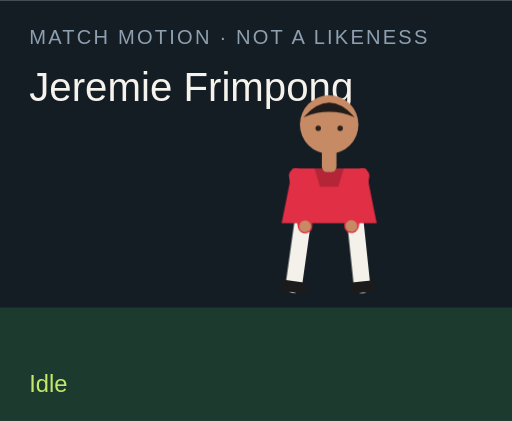
t = 0.00 s
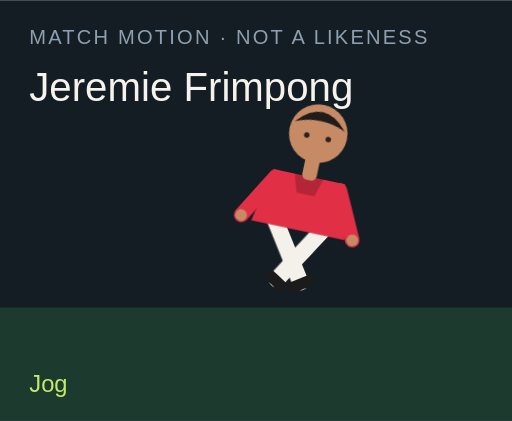
t = 1.50 s
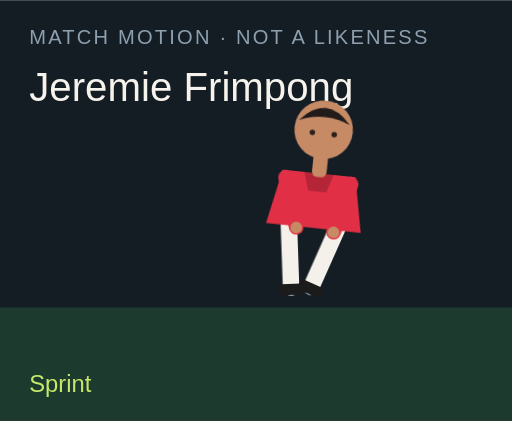
t = 3.00 s
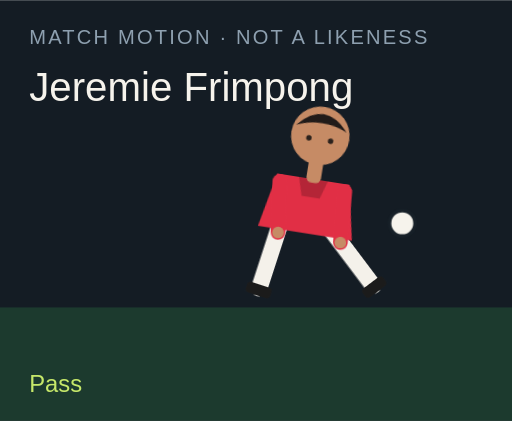
t = 4.50 s
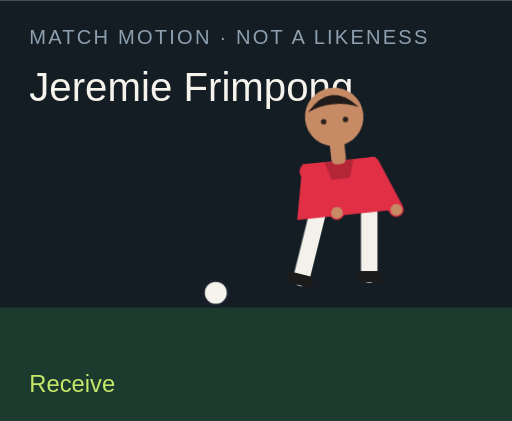
t = 6.00 s
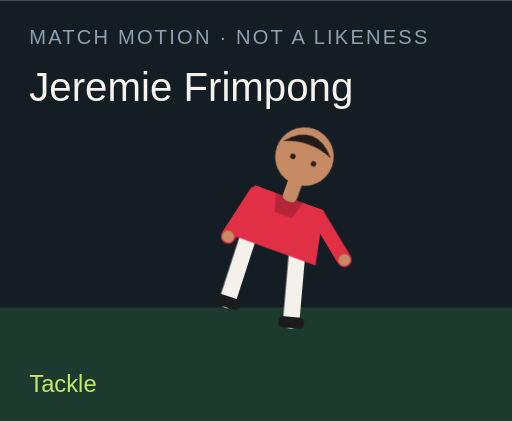
t = 7.50 s

The animated SVG that drew these frames (rendered in a browser with its animation timeline set to each time). Animation: 18 CSS @keyframes rules; one cycle of 9.00 s, repeats indefinitely.

<?xml version="1.0" encoding="UTF-8"?>
<svg xmlns="http://www.w3.org/2000/svg" viewBox="0 0 280 230" role="img">
  <style>@media (prefers-reduced-motion: reduce){animate,animateTransform{display:none}}</style>
  <rect width="280" height="230" fill="#141c24"/>
  <rect y="168" width="280" height="62" fill="#1c3a2e"/>
  <text x="16" y="24" fill="#8ea0b0" font-family="Arial,sans-serif" font-size="11" letter-spacing="1.2">MATCH MOTION · NOT A LIKENESS</text>
  <text x="16" y="55" fill="#f6f3ec" font-family="Impact,sans-serif" font-size="22">Jeremie Frimpong</text>
  <circle r="7" fill="#f6f3ec" stroke="#172028" stroke-width="2" id="motion-9996" cx="150" cy="160" opacity="0">
    
    
    
  </circle>
  <g transform="translate(132 40)">
    <g id="motion-10018" transform="rotate(0 48 90)">
      
      <g id="motion-10020" transform="translate(0 0)">
        
        <g transform="translate(34 78)"><g id="motion-10022" transform="rotate(8)"><path d="M0 0 V38" stroke="#f4f1ea" stroke-width="9" stroke-linecap="round"/><rect x="-7" y="36" width="14" height="6" rx="2" fill="#1b1b1b"/></g></g>
        <g transform="translate(62 78)"><g id="motion-10024" transform="rotate(-6)"><path d="M0 0 V38" stroke="#f4f1ea" stroke-width="9" stroke-linecap="round"/><rect x="-7" y="36" width="14" height="6" rx="2" fill="#1b1b1b"/></g></g>
        <path d="M28 52 h40 l6 30 H22 Z" fill="#e12f45"/>
        <path d="M40 52 h16 l-3 10 H43 Z" fill="#000" opacity=".2"/>
        <g transform="translate(30 56)"><g id="motion-10026" transform="rotate(-10)"><path d="M0 0 V28" stroke="#e12f45" stroke-width="8" stroke-linecap="round"/><circle cx="0" cy="28" r="3.2" fill="#c68b65"/></g></g>
        <g transform="translate(66 56)"><g id="motion-10028" transform="rotate(12)"><path d="M0 0 V28" stroke="#e12f45" stroke-width="8" stroke-linecap="round"/><circle cx="0" cy="28" r="3.2" fill="#c68b65"/></g></g>
        <rect x="44" y="40" width="8" height="14" rx="3" fill="#c68b65"/>
        <circle cx="48" cy="28" r="16" fill="#c68b65"/>
        <path d="M34 24 Q48 8 62 24 Q48 18 34 24" fill="#211b19"/>
        <circle cx="42" cy="30" r="1.5" fill="#2a211c"/><circle cx="54" cy="30" r="1.5" fill="#2a211c"/>
      </g>
    </g>
  </g>
  <text x="16" y="214" fill="#c6e86a" font-family="Arial,sans-serif" font-size="13" opacity="1" id="motion-10000">Idle</text><text x="16" y="214" fill="#c6e86a" font-family="Arial,sans-serif" font-size="13" opacity="0" id="motion-10002">Jog</text><text x="16" y="214" fill="#c6e86a" font-family="Arial,sans-serif" font-size="13" opacity="0" id="motion-10004">Sprint</text><text x="16" y="214" fill="#c6e86a" font-family="Arial,sans-serif" font-size="13" opacity="0" id="motion-10006">Dribble</text><text x="16" y="214" fill="#c6e86a" font-family="Arial,sans-serif" font-size="13" opacity="0" id="motion-10008">Pass</text><text x="16" y="214" fill="#c6e86a" font-family="Arial,sans-serif" font-size="13" opacity="0" id="motion-10010">Shoot</text><text x="16" y="214" fill="#c6e86a" font-family="Arial,sans-serif" font-size="13" opacity="0" id="motion-10012">Receive</text><text x="16" y="214" fill="#c6e86a" font-family="Arial,sans-serif" font-size="13" opacity="0" id="motion-10014">Tackle</text><text x="16" y="214" fill="#c6e86a" font-family="Arial,sans-serif" font-size="13" opacity="0" id="motion-10016">Point</text>
<style>@keyframes track-9997{0%{cx:150px}11.1%{cx:156px}22.2%{cx:164px}33.300000000000004%{cx:142px}44.4%{cx:190px}55.60000000000001%{cx:250px}66.7%{cx:118px}77.8%{cx:150px}88.9%{cx:150px}100%{cx:150px}}@keyframes track-9998{0%{cy:160px}11.1%{cy:158px}22.2%{cy:154px}33.300000000000004%{cy:156px}44.4%{cy:148px}55.60000000000001%{cy:96px}66.7%{cy:160px}77.8%{cy:160px}88.9%{cy:160px}100%{cy:160px}}@keyframes track-9999{0%{opacity:0}11.1%{opacity:0}22.2%{opacity:0}33.300000000000004%{opacity:1}44.4%{opacity:1}55.60000000000001%{opacity:1}66.7%{opacity:1}77.8%{opacity:0}88.9%{opacity:0}100%{opacity:0}}@keyframes track-10001{0%{opacity:1}11.1%{opacity:0}22.2%{opacity:0}33.300000000000004%{opacity:0}44.4%{opacity:0}55.60000000000001%{opacity:0}66.7%{opacity:0}77.8%{opacity:0}88.9%{opacity:0}100%{opacity:1}}@keyframes track-10003{0%{opacity:0}11.1%{opacity:1}22.2%{opacity:0}33.300000000000004%{opacity:0}44.4%{opacity:0}55.60000000000001%{opacity:0}66.7%{opacity:0}77.8%{opacity:0}88.9%{opacity:0}100%{opacity:0}}@keyframes track-10005{0%{opacity:0}11.1%{opacity:0}22.2%{opacity:1}33.300000000000004%{opacity:0}44.4%{opacity:0}55.60000000000001%{opacity:0}66.7%{opacity:0}77.8%{opacity:0}88.9%{opacity:0}100%{opacity:0}}@keyframes track-10007{0%{opacity:0}11.1%{opacity:0}22.2%{opacity:0}33.300000000000004%{opacity:1}44.4%{opacity:0}55.60000000000001%{opacity:0}66.7%{opacity:0}77.8%{opacity:0}88.9%{opacity:0}100%{opacity:0}}@keyframes track-10009{0%{opacity:0}11.1%{opacity:0}22.2%{opacity:0}33.300000000000004%{opacity:0}44.4%{opacity:1}55.60000000000001%{opacity:0}66.7%{opacity:0}77.8%{opacity:0}88.9%{opacity:0}100%{opacity:0}}@keyframes track-10011{0%{opacity:0}11.1%{opacity:0}22.2%{opacity:0}33.300000000000004%{opacity:0}44.4%{opacity:0}55.60000000000001%{opacity:1}66.7%{opacity:0}77.8%{opacity:0}88.9%{opacity:0}100%{opacity:0}}@keyframes track-10013{0%{opacity:0}11.1%{opacity:0}22.2%{opacity:0}33.300000000000004%{opacity:0}44.4%{opacity:0}55.60000000000001%{opacity:0}66.7%{opacity:1}77.8%{opacity:0}88.9%{opacity:0}100%{opacity:0}}@keyframes track-10015{0%{opacity:0}11.1%{opacity:0}22.2%{opacity:0}33.300000000000004%{opacity:0}44.4%{opacity:0}55.60000000000001%{opacity:0}66.7%{opacity:0}77.8%{opacity:1}88.9%{opacity:0}100%{opacity:0}}@keyframes track-10017{0%{opacity:0}11.1%{opacity:0}22.2%{opacity:0}33.300000000000004%{opacity:0}44.4%{opacity:0}55.60000000000001%{opacity:0}66.7%{opacity:0}77.8%{opacity:0}88.9%{opacity:1}100%{opacity:0}}@keyframes track-10019{0%{transform:rotate(0deg)}11.1%{transform:rotate(8deg)}22.2%{transform:rotate(16deg)}33.300000000000004%{transform:rotate(6deg)}44.4%{transform:rotate(4deg)}55.60000000000001%{transform:rotate(14deg)}66.7%{transform:rotate(-6deg)}77.8%{transform:rotate(34deg)}88.9%{transform:rotate(6deg)}100%{transform:rotate(0deg)}}@keyframes track-10021{0%{transform:translate(0px,0px)}11.1%{transform:translate(0px,-3px)}22.2%{transform:translate(0px,-6px)}33.300000000000004%{transform:translate(0px,-2px)}44.4%{transform:translate(0px,2px)}55.60000000000001%{transform:translate(0px,-4px)}66.7%{transform:translate(0px,1px)}77.8%{transform:translate(0px,10px)}88.9%{transform:translate(0px,-4px)}100%{transform:translate(0px,0px)}}@keyframes track-10023{0%{transform:rotate(8deg)}11.1%{transform:rotate(-26deg)}22.2%{transform:rotate(-42deg)}33.300000000000004%{transform:rotate(-8deg)}44.4%{transform:rotate(6deg)}55.60000000000001%{transform:rotate(12deg)}66.7%{transform:rotate(20deg)}77.8%{transform:rotate(-8deg)}88.9%{transform:rotate(4deg)}100%{transform:rotate(8deg)}}@keyframes track-10025{0%{transform:rotate(-6deg)}11.1%{transform:rotate(24deg)}22.2%{transform:rotate(38deg)}33.300000000000004%{transform:rotate(18deg)}44.4%{transform:rotate(-38deg)}55.60000000000001%{transform:rotate(-54deg)}66.7%{transform:rotate(6deg)}77.8%{transform:rotate(-22deg)}88.9%{transform:rotate(-8deg)}100%{transform:rotate(-6deg)}}@keyframes track-10027{0%{transform:rotate(-10deg)}11.1%{transform:rotate(24deg)}22.2%{transform:rotate(36deg)}33.300000000000004%{transform:rotate(-18deg)}44.4%{transform:rotate(10deg)}55.60000000000001%{transform:rotate(-24deg)}66.7%{transform:rotate(-30deg)}77.8%{transform:rotate(12deg)}88.9%{transform:rotate(14deg)}100%{transform:rotate(-10deg)}}@keyframes track-10029{0%{transform:rotate(12deg)}11.1%{transform:rotate(-20deg)}22.2%{transform:rotate(-32deg)}33.300000000000004%{transform:rotate(14deg)}44.4%{transform:rotate(-26deg)}55.60000000000001%{transform:rotate(18deg)}66.7%{transform:rotate(-22deg)}77.8%{transform:rotate(-6deg)}88.9%{transform:rotate(-96deg)}100%{transform:rotate(12deg)}}@media(prefers-reduced-motion:no-preference){#motion-9996{animation:track-9997 9s linear infinite both,track-9998 9s linear infinite both,track-9999 9s steps(1,end) infinite both}#motion-10000{animation:track-10001 9s steps(1,end) infinite both}#motion-10002{animation:track-10003 9s steps(1,end) infinite both}#motion-10004{animation:track-10005 9s steps(1,end) infinite both}#motion-10006{animation:track-10007 9s steps(1,end) infinite both}#motion-10008{animation:track-10009 9s steps(1,end) infinite both}#motion-10010{animation:track-10011 9s steps(1,end) infinite both}#motion-10012{animation:track-10013 9s steps(1,end) infinite both}#motion-10014{animation:track-10015 9s steps(1,end) infinite both}#motion-10016{animation:track-10017 9s steps(1,end) infinite both}#motion-10018{animation:track-10019 9s linear infinite both}#motion-10020{animation:track-10021 9s linear infinite both}#motion-10022{animation:track-10023 9s linear infinite both}#motion-10024{animation:track-10025 9s linear infinite both}#motion-10026{animation:track-10027 9s linear infinite both}#motion-10028{animation:track-10029 9s linear infinite both}}</style></svg>
